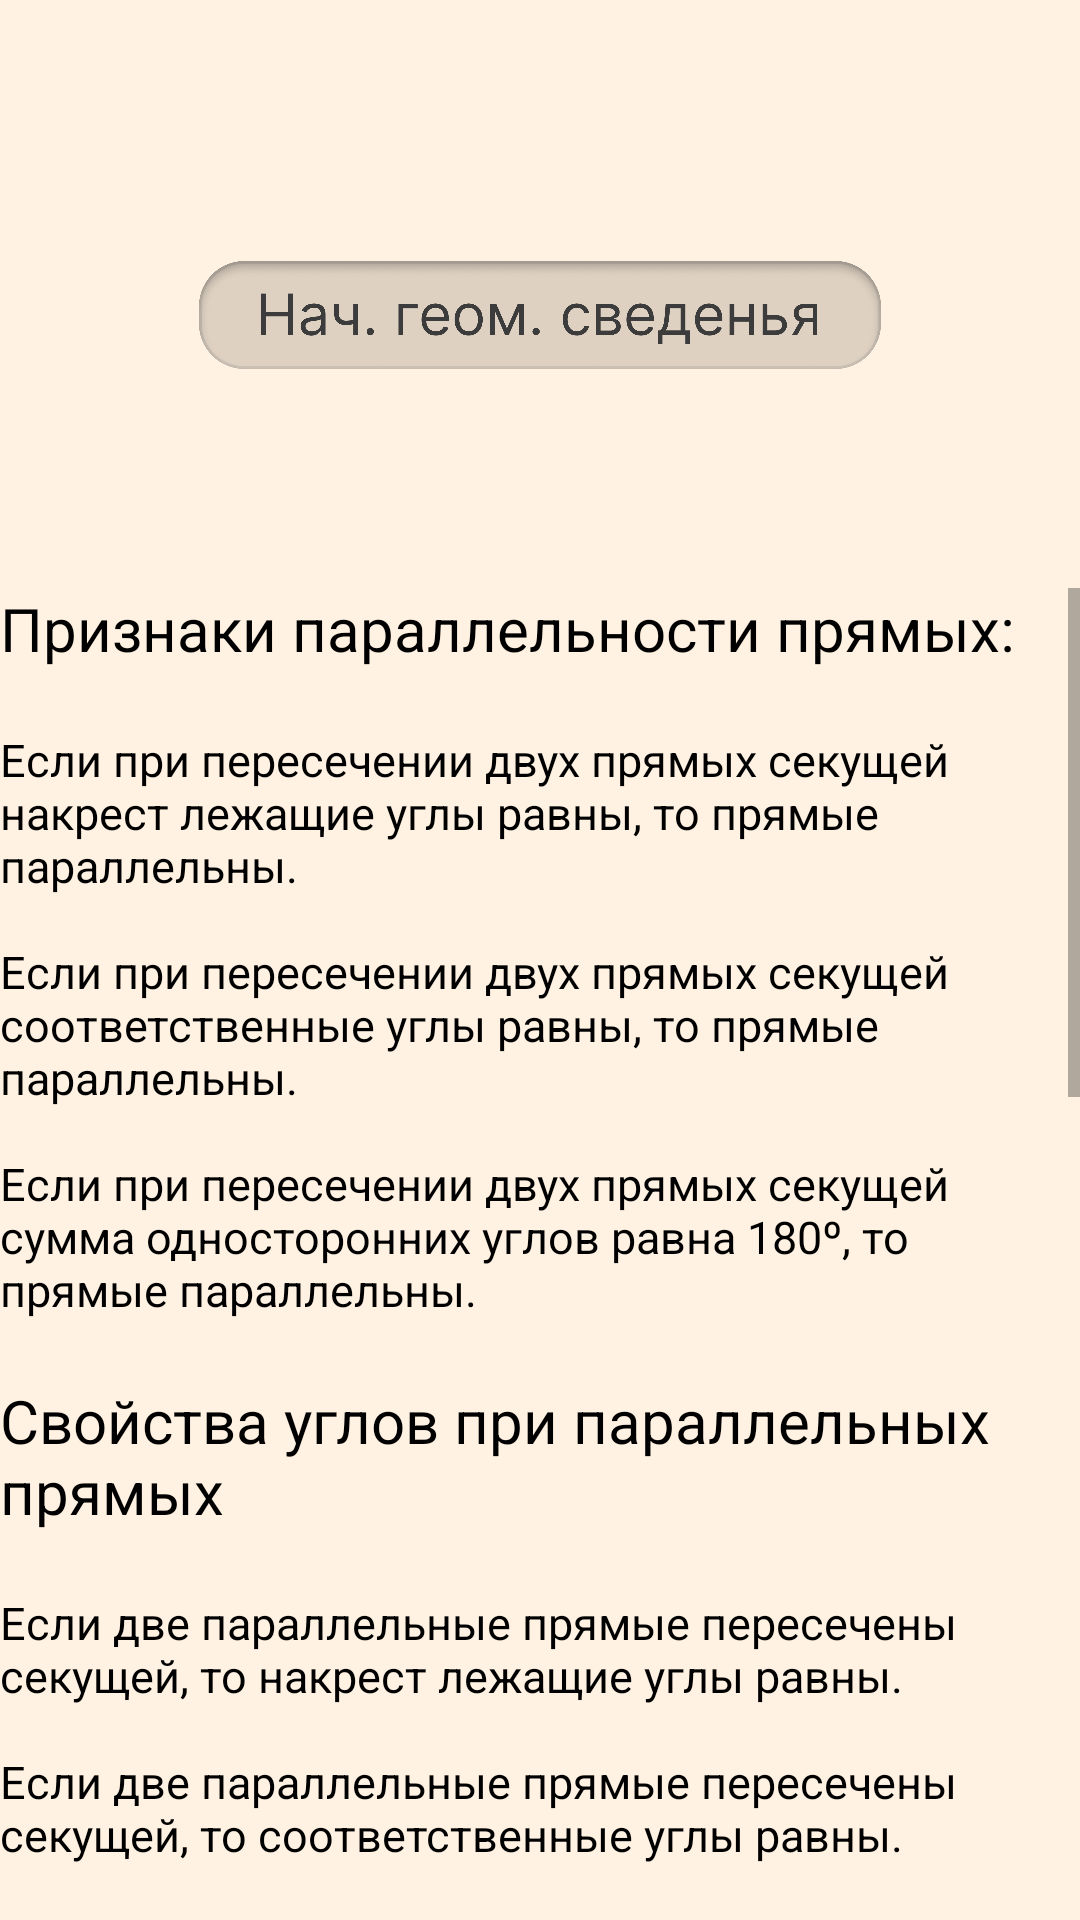

Android layout source for this screen:
<!-- AndroidManifest.xml: application theme Theme.PreExam -->
<!-- res/layout/activity_geom_st_geo_inf.xml -->
<?xml version="1.0" encoding="utf-8"?>
<androidx.constraintlayout.widget.ConstraintLayout xmlns:android="http://schemas.android.com/apk/res/android"
    xmlns:app="http://schemas.android.com/apk/res-auto"
    xmlns:tools="http://schemas.android.com/tools"
    android:layout_width="match_parent"
    android:layout_height="match_parent"
    android:background="#fff2e3"
    tools:context=".GeomStGeoInf">

    <ImageView
        android:id="@+id/imageView49"
        android:layout_width="238dp"
        android:layout_height="36dp"
        android:layout_marginTop="87dp"
        app:layout_constraintEnd_toEndOf="parent"
        app:layout_constraintStart_toStartOf="parent"
        app:layout_constraintTop_toTopOf="parent"
        app:srcCompat="@drawable/stgeominf1" />

    <ScrollView
        android:layout_width="0dp"
        android:layout_height="0dp"
        android:layout_marginTop="196dp"
        app:layout_constraintBottom_toBottomOf="parent"
        app:layout_constraintEnd_toEndOf="parent"
        app:layout_constraintStart_toStartOf="parent"
        app:layout_constraintTop_toTopOf="parent">

        <LinearLayout
            android:layout_width="match_parent"
            android:layout_height="wrap_content"
            android:orientation="vertical">

            <TextView
                android:id="@+id/textView90"
                android:layout_width="match_parent"
                android:layout_height="wrap_content"
                android:text="Признаки параллельности прямых:"
                android:textColor="#000000"
                android:textSize="20sp" />

            <Space
                android:layout_width="match_parent"
                android:layout_height="20dp" />

            <TextView
                android:id="@+id/textView91"
                android:layout_width="match_parent"
                android:layout_height="wrap_content"
                android:text="Если при пересечении двух прямых секущей накрест лежащие углы равны, то прямые параллельны."
                android:textColor="#000000"
                android:textSize="15sp" />

            <Space
                android:layout_width="match_parent"
                android:layout_height="15dp" />

            <TextView
                android:id="@+id/textView93"
                android:layout_width="match_parent"
                android:layout_height="wrap_content"
                android:text="Если при пересечении двух прямых секущей соответственные углы равны, то прямые параллельны."
                android:textColor="#000000"
                android:textSize="15sp" />

            <Space
                android:layout_width="match_parent"
                android:layout_height="15dp" />

            <TextView
                android:id="@+id/textView94"
                android:layout_width="match_parent"
                android:layout_height="wrap_content"
                android:text="Если при пересечении двух прямых секущей сумма односторонних углов равна 180º, то прямые параллельны."
                android:textColor="#000000"
                android:textSize="15sp" />

            <Space
                android:layout_width="match_parent"
                android:layout_height="20dp" />

            <TextView
                android:id="@+id/textView95"
                android:layout_width="match_parent"
                android:layout_height="wrap_content"
                android:text="Свойства углов при параллельных прямых"
                android:textColor="#000000"
                android:textSize="20sp" />

            <Space
                android:layout_width="match_parent"
                android:layout_height="20dp" />

            <TextView
                android:id="@+id/textView105"
                android:layout_width="match_parent"
                android:layout_height="wrap_content"
                android:text="Если две параллельные прямые пересечены секущей, то накрест лежащие углы равны."
                android:textColor="#000000"
                android:textSize="15sp" />

            <Space
                android:layout_width="match_parent"
                android:layout_height="15dp" />

            <TextView
                android:id="@+id/textView106"
                android:layout_width="match_parent"
                android:layout_height="wrap_content"
                android:text="Если две параллельные прямые пересечены секущей, то соответственные углы равны."
                android:textColor="#000000"
                android:textSize="15sp" />

            <Space
                android:layout_width="match_parent"
                android:layout_height="15dp" />

            <TextView
                android:id="@+id/textView107"
                android:layout_width="match_parent"
                android:layout_height="wrap_content"
                android:text="Если две параллельные прямые пересечены секущей, то сумма односторонних углов равна 180º."
                android:textColor="#000000"
                android:textSize="15sp" />

            <Space
                android:layout_width="match_parent"
                android:layout_height="20dp" />

            <TextView
                android:id="@+id/textView108"
                android:layout_width="match_parent"
                android:layout_height="wrap_content"
                android:text="Углы"
                android:textColor="#000000"
                android:textSize="20sp" />

            <Space
                android:layout_width="match_parent"
                android:layout_height="20dp" />

            <TextView
                android:id="@+id/textView109"
                android:layout_width="match_parent"
                android:layout_height="wrap_content"
                android:text="Острый угол меньше прямого угла ABC&#60;90º"
                android:textColor="#000000"
                android:textSize="15sp" />

            <Space
                android:layout_width="match_parent"
                android:layout_height="20dp" />

            <TextView
                android:id="@+id/textView112"
                android:layout_width="match_parent"
                android:layout_height="wrap_content"
                android:text="Тупой угол больше прямого угла 90º&#60;AB&#60;180º"
                android:textColor="#000000"
                android:textSize="15sp" />

            <Space
                android:layout_width="match_parent"
                android:layout_height="20dp" />

            <TextView
                android:id="@+id/textView114"
                android:layout_width="match_parent"
                android:layout_height="wrap_content"
                android:text="Прямой угол AB = 90º"
                android:textColor="#000000"
                android:textSize="15sp" />

            <Space
                android:layout_width="match_parent"
                android:layout_height="20dp" />

            <TextView
                android:id="@+id/textView116"
                android:layout_width="match_parent"
                android:layout_height="wrap_content"
                android:text="Развернутый угол ABC = 180º"
                android:textColor="#000000"
                android:textSize="15sp" />

            <Space
                android:layout_width="match_parent"
                android:layout_height="20dp" />

            <TextView
                android:id="@+id/textView117"
                android:layout_width="match_parent"
                android:layout_height="wrap_content"
                android:text="Смежные углы"
                android:textColor="#000000"
                android:textSize="20sp" />

            <Space
                android:layout_width="match_parent"
                android:layout_height="20dp" />

            <TextView
                android:id="@+id/textView119"
                android:layout_width="match_parent"
                android:layout_height="wrap_content"
                android:text="Сумма смежных углов равна 180º"
                android:textColor="#000000"
                android:textSize="15sp" />

            <Space
                android:layout_width="match_parent"
                android:layout_height="20dp" />

            <TextView
                android:id="@+id/textView121"
                android:layout_width="match_parent"
                android:layout_height="wrap_content"
                android:text="Вертикальные углы"
                android:textColor="#000000"
                android:textSize="20sp" />

            <Space
                android:layout_width="match_parent"
                android:layout_height="20dp" />

            <TextView
                android:id="@+id/textView123"
                android:layout_width="match_parent"
                android:layout_height="wrap_content"
                android:text="Вертикальные углы равны"
                android:textColor="#000000"
                android:textSize="15sp" />

            <Space
                android:layout_width="match_parent"
                android:layout_height="20dp" />

            <TextView
                android:id="@+id/textView124"
                android:layout_width="match_parent"
                android:layout_height="wrap_content"
                android:text="Биссектриса угла"
                android:textColor="#000000"
                android:textSize="20sp" />

            <Space
                android:layout_width="match_parent"
                android:layout_height="20dp" />

            <TextView
                android:id="@+id/textView125"
                android:layout_width="match_parent"
                android:layout_height="wrap_content"
                android:text="Биссектриса делит угол пополам"
                android:textColor="#000000"
                android:textSize="15sp" />

            <Space
                android:layout_width="match_parent"
                android:layout_height="15dp" />

            <TextView
                android:id="@+id/textView127"
                android:layout_width="match_parent"
                android:layout_height="wrap_content"
                android:text="Каждая точка биссектрисы неразвернутого угла равноудалена от сторон угла."
                android:textColor="#000000"
                android:textSize="15sp" />

            <ImageView
                android:id="@+id/imageView53"
                android:layout_width="match_parent"
                android:layout_height="188dp"
                android:layout_marginBottom="-47dp"
                app:srcCompat="@drawable/group" />

        </LinearLayout>
    </ScrollView>
</androidx.constraintlayout.widget.ConstraintLayout>
<!-- resources referenced by this layout -->
<resources>
  <!-- drawable group: png bitmap (drawable-v24, 21828 bytes) -->
  <!-- drawable stgeominf1: png bitmap (drawable-v24, 83411 bytes) -->
  <style name="Theme.PreExam" parent="Theme.MaterialComponents.DayNight.DarkActionBar">
          
          <item name="colorPrimary">@color/purple_500</item>
          <item name="colorPrimaryVariant">@color/purple_700</item>
          <item name="colorOnPrimary">@color/white</item>
          
          <item name="colorSecondary">@color/teal_200</item>
          <item name="colorSecondaryVariant">@color/teal_700</item>
          <item name="colorOnSecondary">@color/black</item>
          <item name="windowActionBar">false</item>
          <item name="windowNoTitle">true</item>
          <item name="android:windowFullscreen">true</item>
          
          <item name="android:statusBarColor" tools:targetApi="l">?attr/colorPrimaryVariant</item>
          
      </style>
  <!-- not gathered from this repository: default colours our renderer supplied (Android Studio template values) -->
  <color name="purple_500">#FF6200EE</color>
  <color name="purple_700">#FF3700B3</color>
  <color name="teal_200">#FF03DAC5</color>
  <color name="teal_700">#FF018786</color>
  <color name="black">#FF000000</color>
  <color name="white">#FFFFFFFF</color>
</resources>
